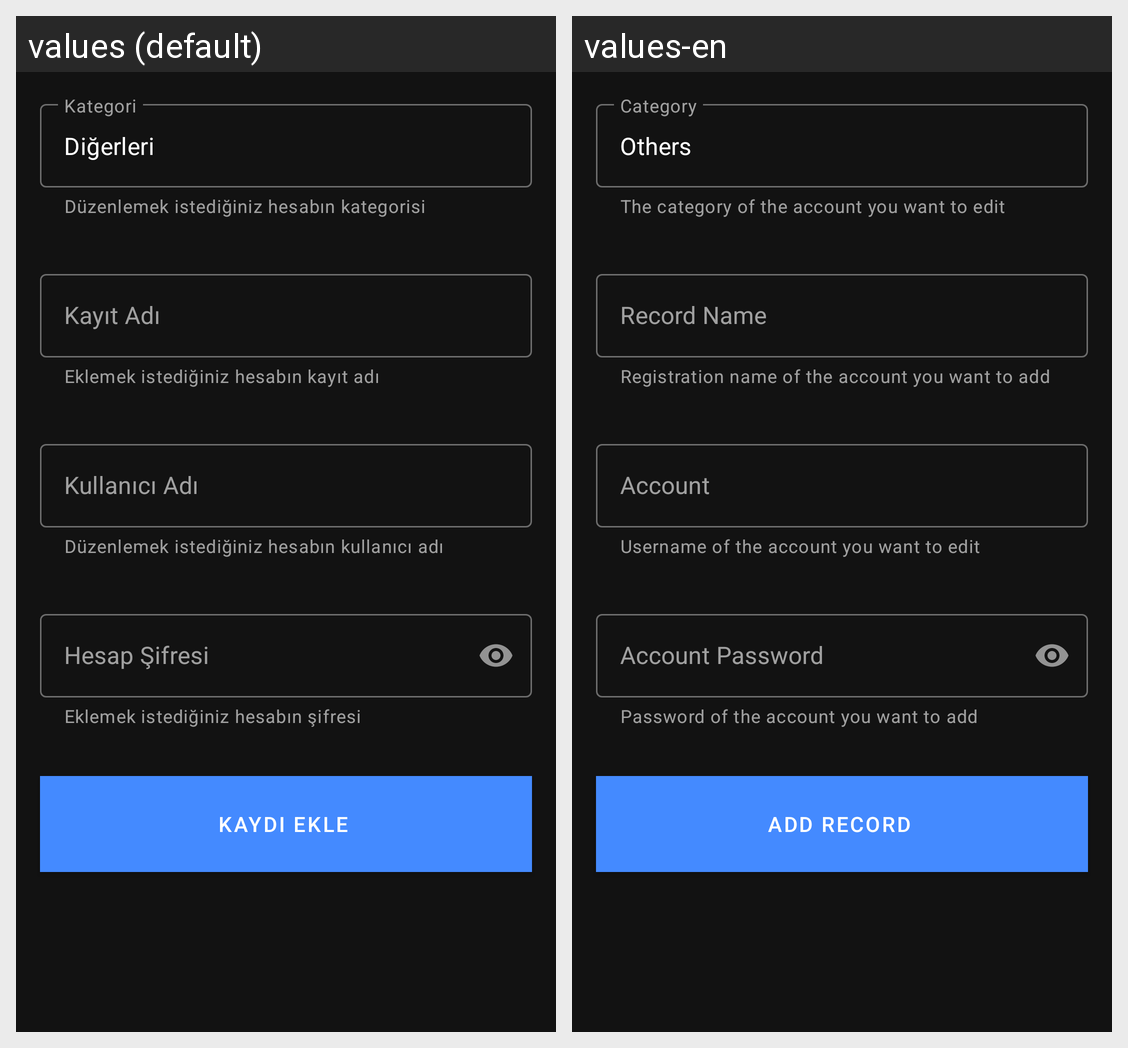

Here is an Android app screen in its default locale and in the app's own translations. Write out the translated-string differences for the strings that appear on this screen.
Android screen res/layout/fragment_new_password.xml rendered under 2 locales, left to right: values (default), values-en. Device: Nexus 5 (rendered at 1080×1920; each locale shown at half size, 540×960, under a caption strip naming it); theme AppTheme.NoActionBar.
Strings drawn on this screen, with the default value and each locale's value (text and hints the layout hard-codes, and strings that could not be matched under every locale, appear in the picture but are not listed):

hint_category
  values: Kategori
  values-en: Category

input_category
  values: Düzenlemek istediğiniz hesabın kategorisi
  values-en: The category of the account you want to edit

category_other
  values: Diğerleri
  values-en: Others

hint_name
  values: Kayıt Adı
  values-en: Record Name

input_name
  values: Eklemek istediğiniz hesabın kayıt adı
  values-en: Registration name of the account you want to add

hint_account_edit
  values: Kullanıcı Adı
  values-en: Account

input_account_edit
  values: Düzenlemek istediğiniz hesabın kullanıcı adı
  values-en: Username of the account you want to edit

hint_password
  values: Hesap Şifresi
  values-en: Account Password

input_password
  values: Eklemek istediğiniz hesabın şifresi
  values-en: Password of the account you want to add

button_add
  values: Kaydı Ekle
  values-en: Add Record
